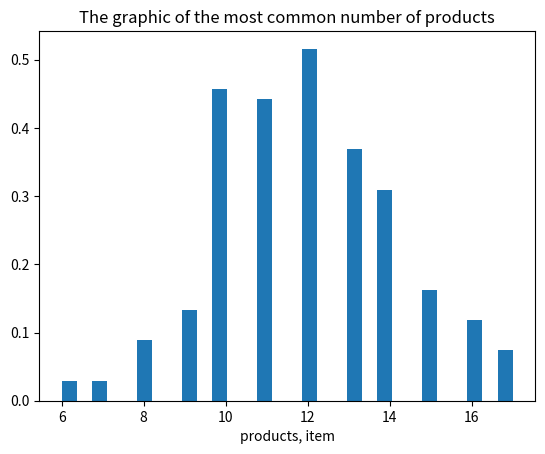
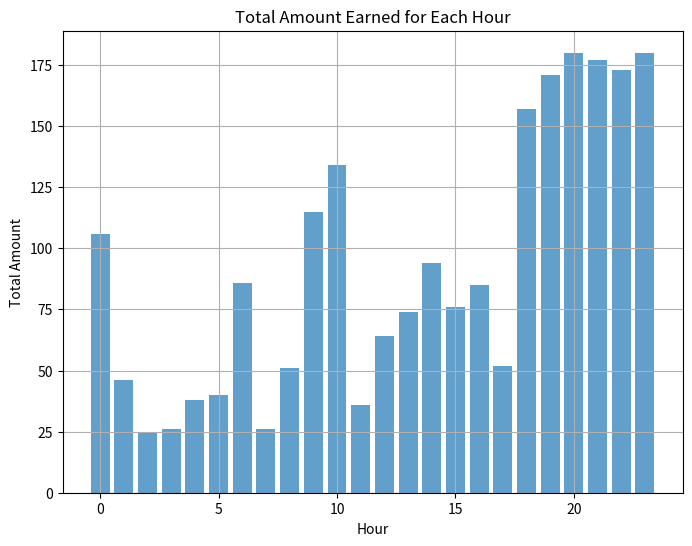

Write the Python code that produced these figures, in order.
import matplotlib.pyplot as plt
import numpy as np
import pandas as pd
import datetime 

step = 20
total_step = 24 * 60


class Customer(object): 
    def __init__(self) -> None:
        self.products = 0
        self.duration = 0
    
    def generate(self):
        self.products = np.random.binomial(20, 0.6)
        self.duration = self.products * 0.3 + 0.5 # ax + b
    
    
class Statistics(object):
    def __init__(self) -> None:
        self.df = pd.DataFrame(data = [[0, 0, 0]], columns=['products', 'duration',  'hours'])
        
    def update(self, prodcuts, duration, time) -> None:
        new_info = pd.DataFrame(data=[[prodcuts, duration, time]], columns=['products', 'duration', 'hours'])
        self.df = pd.concat([self.df, new_info], axis=0, ignore_index=True)
    
    
class Fund(object):
    def __init__(self, current_time) -> None:
        self.statistics = Statistics()
        self.customer = Customer()
        
        self.queue = 0
        
        self.current_time = current_time
        self.customers_count = 0 


        
    def display_info(self):
        print('-----', self.current_time, '-----')
        print('The number of customers arrived: ', self.customers_count)
        print('time gona be seized from next sess: %.2f' % self.customer.duration)    
        print('current queue:', self.queue)    


    def increase_time(self):
        self.current_time += datetime.timedelta(minutes=step)
        
        
    def get_mathematically_incline(self): 
        if self.current_time.hour > 8 and self.current_time.hour <= 10:
            return 3
        elif self.current_time.hour > 10 and self.current_time.hour <= 17:
            return 2
        elif self.current_time.hour > 17 and self.current_time.hour <= 23:
            return 5
        else:
            return 1
      
      
    def customer_arrived(self): 
        self.customers_count = np.random.poisson(self.get_mathematically_incline())
        self.queue += self.customers_count
    

    def customer_service(self):
        time = step

        while self.queue > 0 and time > 0:
            if self.customer.duration == 0:
                self.customer.generate()
                self.queue -= 1
            
                self.statistics.update(self.customer.products, self.customer.duration,  self.current_time.hour)

                
            time -= self.customer.duration
            if time >= 0:
                self.customer.duration = 0
            else:
                self.customer.duration = -time
                time = 0
                

Fund_instance = Fund(datetime.datetime(2022, 9, 1, 0))
Fund_instance.display_info()


def simulation(n_step):
    iterator = 0
    
    while iterator < n_step:
        Fund_instance.increase_time()
        Fund_instance.customer_arrived()
        Fund_instance.customer_service()
        Fund_instance.display_info()
        
        iterator += step
        
# run simulation
simulation(total_step)

print('--------------------')
print('Log of customers')
print(Fund_instance.statistics.df)

print('\nThe total sold goods')
print(round(Fund_instance.statistics.df.select_dtypes(include=np.number)['products'].sum(),2), "goods")  # Seleproducts)


# Output the graph of the most common number of products (hist)
def output_hist_graph():
    plt.hist(Fund_instance.statistics.df.iloc[1:, 0], bins = 30, density=True)
    plt.xlabel("products, item")
    
    plt.title('The graphic of the most common number of products')
    plt.show()


# Group by 'hours' and calculate total price for each hour
def output_bar_graph():
    hourly_price = Fund_instance.statistics.df.groupby('hours')['products'].sum()
    
    plt.figure(figsize=(8, 6))
    plt.bar(hourly_price.index, hourly_price.values, align='center', alpha=0.7)
    plt.xlabel('Hour')

    plt.ylabel('Total Amount')
    plt.title('Total Amount Earned for Each Hour')

    plt.grid(True)
    plt.show()
    
    
output_hist_graph()
output_bar_graph()